3-way image classification set "AppleBalanced" from GitHub (Kuroi042/Leaffliction); label vocabulary: apple black rot, apple rust, apple scab.

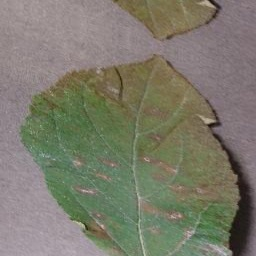
Label: apple rust

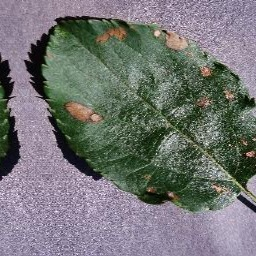
Label: apple black rot

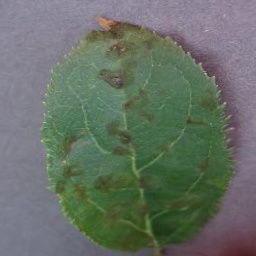
Label: apple scab

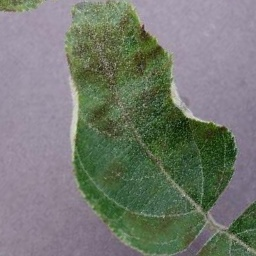
Label: apple scab

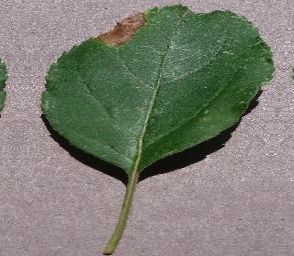
Label: apple black rot

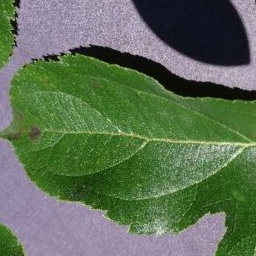
Label: apple scab
